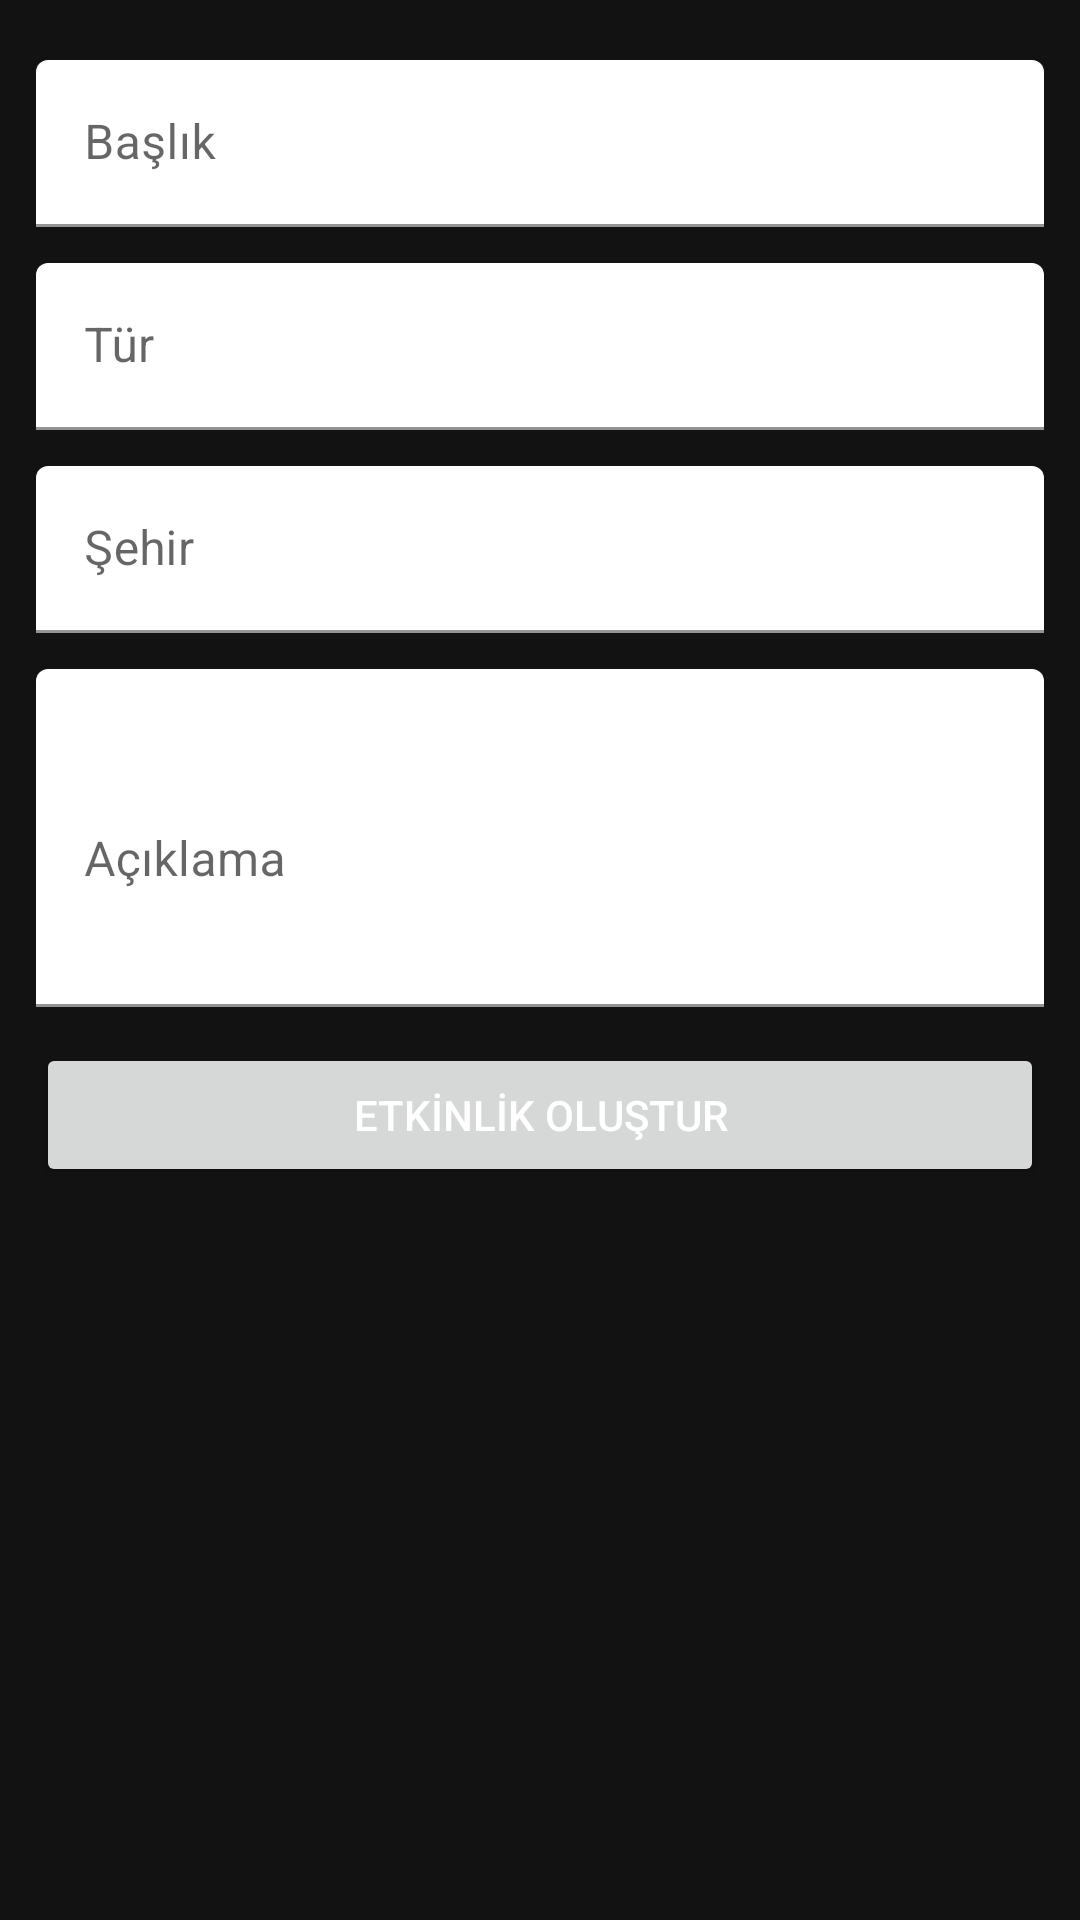

Write the Android layout XML for this screen, with the resource values it uses.
<!-- AndroidManifest.xml: application theme Theme.WusicApp -->
<!-- res/layout/fragment_add_room.xml -->
<?xml version="1.0" encoding="utf-8"?>
<layout>

    <data>
        <variable
            name="viewState"
            type="com.example.wusicapp.ui.addRoom.AddRoomPageViewState" />
    </data>
    <LinearLayout xmlns:android="http://schemas.android.com/apk/res/android"
        xmlns:tools="http://schemas.android.com/tools"
        android:id="@+id/linearLayout"
        android:layout_width="match_parent"
        android:layout_height="match_parent"
        tools:context=".ui.addRoom.AddRoomFragment"
        android:orientation="vertical"
        android:background="@color/darkBlack">

        <com.google.android.material.textfield.TextInputLayout
            android:layout_width="match_parent"
            android:layout_height="wrap_content"
            android:layout_gravity="center"
            android:layout_marginStart="12dp"
            android:layout_marginEnd="12dp"
            android:layout_marginBottom="12dp"
            android:backgroundTint="@color/white"
            android:layout_marginTop="20dp"
            android:hint="Başlık"
            android:textColor="@color/lightGreen">

            <com.google.android.material.textfield.TextInputEditText
                android:id="@+id/roomNameEditText"
                android:layout_width="match_parent"
                android:layout_height="wrap_content"
                android:backgroundTint="@color/white"
                android:textColor="@color/darkBlack"
                android:textSize="16sp" />
        </com.google.android.material.textfield.TextInputLayout>

        <com.google.android.material.textfield.TextInputLayout
            android:layout_width="match_parent"
            android:layout_height="wrap_content"
            android:layout_gravity="center"
            android:layout_marginStart="12dp"
            android:layout_marginEnd="12dp"
            android:layout_marginBottom="12dp"
            android:backgroundTint="@color/white"
            android:hint="Tür"
            android:textColor="@color/lightGreen">

            <com.google.android.material.textfield.TextInputEditText
                android:id="@+id/roomGenreEditText"
                android:layout_width="match_parent"
                android:layout_height="wrap_content"
                android:backgroundTint="@color/white"
                android:textColor="@color/darkBlack"
                android:textSize="16sp" />
        </com.google.android.material.textfield.TextInputLayout>

        <com.google.android.material.textfield.TextInputLayout
            android:layout_width="match_parent"
            android:layout_height="wrap_content"
            android:layout_gravity="center"
            android:layout_marginStart="12dp"
            android:layout_marginEnd="12dp"
            android:layout_marginBottom="12dp"
            android:backgroundTint="@color/white"
            android:hint="Şehir"
            android:textColor="@color/lightGreen">

            <com.google.android.material.textfield.TextInputEditText
                android:id="@+id/roomCityEditText"
                android:layout_width="match_parent"
                android:layout_height="wrap_content"
                android:backgroundTint="@color/white"
                android:textColor="@color/darkBlack"
                android:textSize="16sp" />
        </com.google.android.material.textfield.TextInputLayout>

        <com.google.android.material.textfield.TextInputLayout
            android:layout_width="match_parent"
            android:layout_height="wrap_content"
            android:layout_gravity="center"
            android:layout_marginStart="12dp"
            android:layout_marginEnd="12dp"
            android:layout_marginBottom="12dp"
            android:backgroundTint="@color/white"
            android:hint="Açıklama"
            android:textColor="@color/lightGreen">

            <com.google.android.material.textfield.TextInputEditText
                android:id="@+id/roomDescriptionEditText"
                android:layout_width="match_parent"
                android:layout_height="wrap_content"
                android:backgroundTint="@color/white"
                android:textColor="@color/darkBlack"
                android:lines="4"
                android:textSize="16sp" />
        </com.google.android.material.textfield.TextInputLayout>

        <Button
            android:layout_width="match_parent"
            android:layout_height="wrap_content"
            android:layout_marginStart="12dp"
            android:layout_marginEnd="12dp"
            android:textColor="@color/white"
            android:id="@+id/addRoomButton"
            android:text="ETKİNLİK OLUŞTUR" />
    </LinearLayout>
</layout>
<!-- resources referenced by this layout -->
<resources>
  <color name="darkBlack">#121212</color>
  <color name="lightGreen">#1db954</color>
  <color name="white">#FFFFFFFF</color>
  <style name="Theme.WusicApp" parent="Theme.MaterialComponents.DayNight.DarkActionBar">
          
          <item name="colorPrimary">@color/lightGreen</item>
          <item name="colorPrimaryVariant">@color/black</item>
          <item name="colorOnPrimary">@color/darkBlack</item>
          
          <item name="colorSecondary">@color/lightGray</item>
          <item name="colorSecondaryVariant">@color/darkGray</item>
          <item name="colorOnSecondary">@color/black</item>
          
          <item name="android:statusBarColor" tools:targetApi="l">?attr/colorPrimaryVariant</item>
          
      </style>
  <color name="black">#212121</color>
  <color name="lightGray">#b3b3b3</color>
  <color name="darkGray">#535353</color>
</resources>
